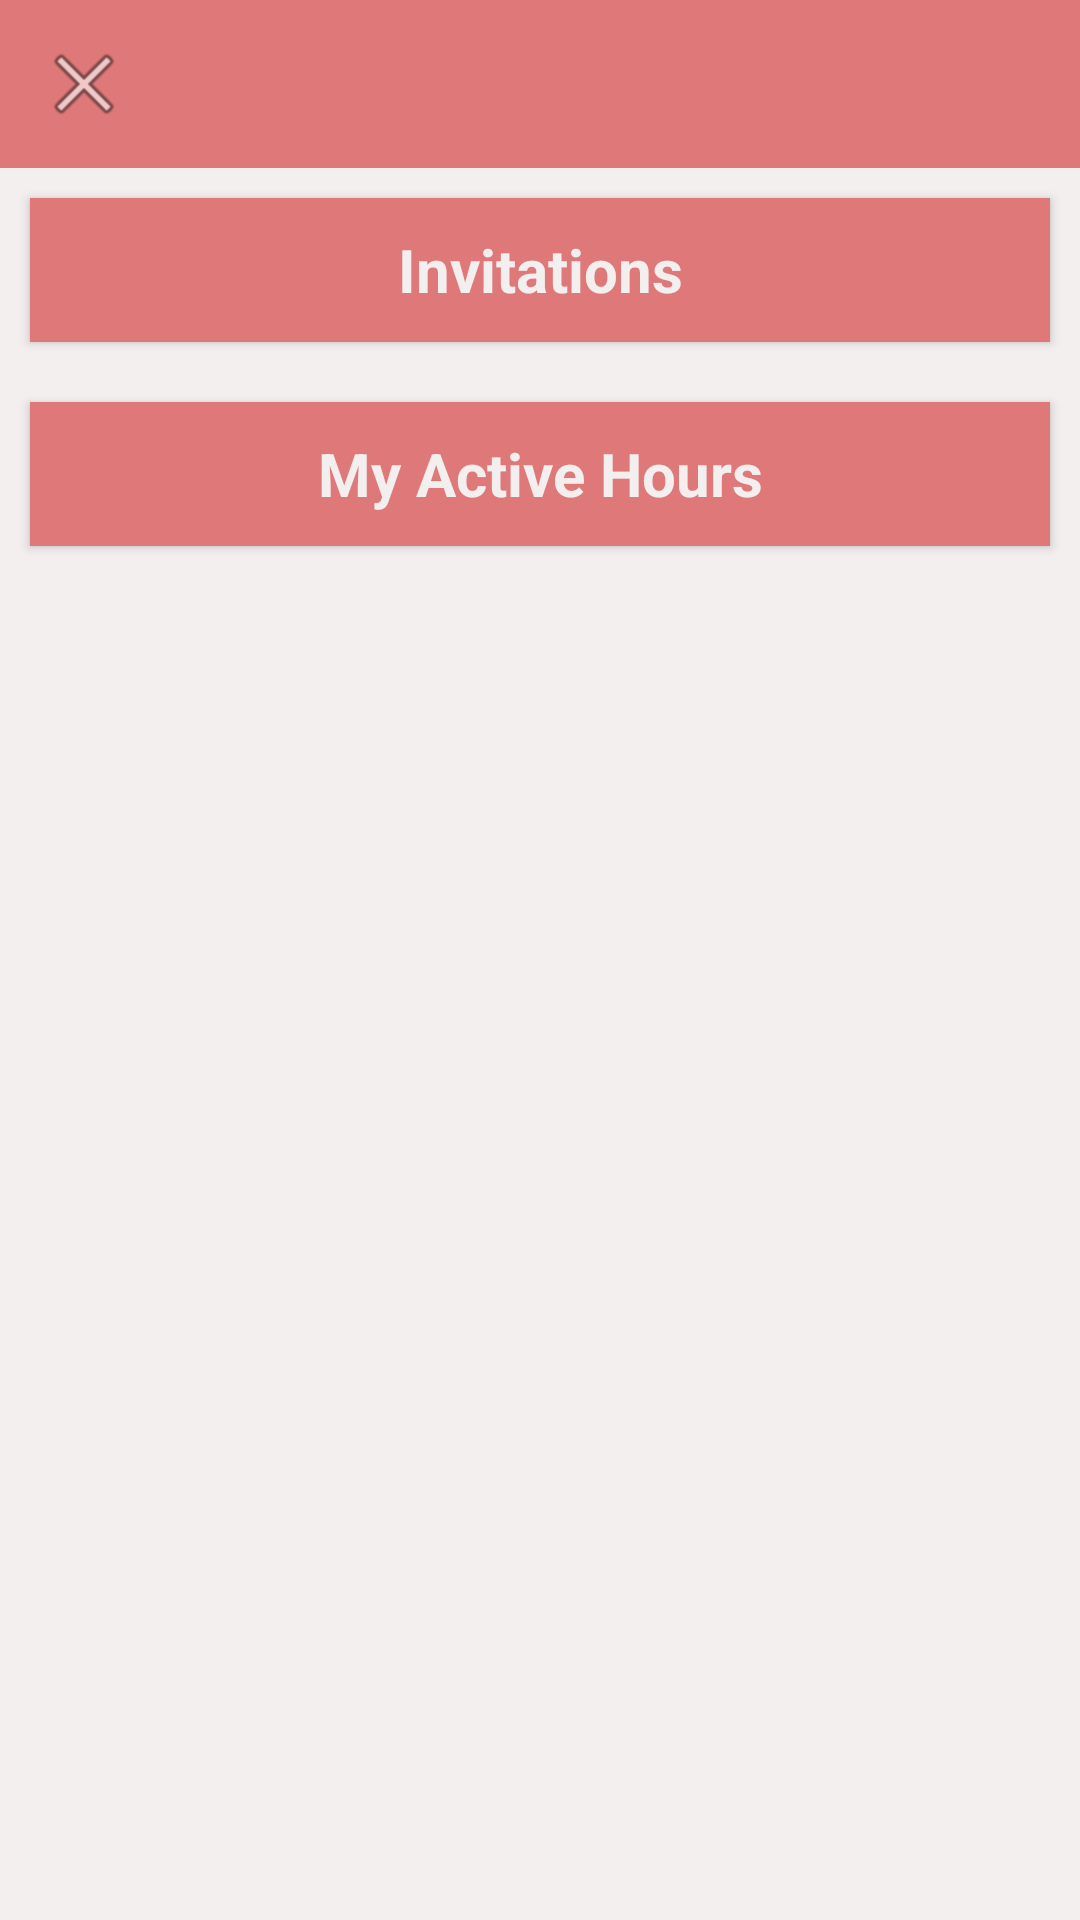

Here is an Android app screen rendered from its layout file. Give the layout XML and the strings, colors and styles it references.
<!-- AndroidManifest.xml: application theme Theme.AppCompat.Light.NoActionBar -->
<!-- res/layout/activity_userprofile.xml -->
<?xml version="1.0" encoding="utf-8"?>
<LinearLayout xmlns:android="http://schemas.android.com/apk/res/android"
    android:id="@+id/profile"
    android:layout_width="match_parent"
    android:layout_height="match_parent"
    android:layout_gravity="end"
    android:background="@color/color_white"
    android:orientation="vertical">

    <include layout="@layout/header"
        android:layout_height="wrap_content"
        android:layout_width="match_parent"
        android:id="@+id/profile_header"/>

    <Button
        android:id="@+id/view_invitations_button"
        android:layout_width="match_parent"
        android:layout_height="wrap_content"
        style="@style/profile_button"
        android:text="@string/view_invitations_button"/>

    <Button
        android:id="@+id/active_hours_button"
        android:layout_width="match_parent"
        android:layout_height="wrap_content"
        style="@style/profile_button"
        android:text="@string/active_hours_label"/>

</LinearLayout>
<!-- res/layout/header.xml (included above) -->
<?xml version="1.0" encoding="utf-8"?>
<android.support.v7.widget.Toolbar xmlns:android="http://schemas.android.com/apk/res/android"
    xmlns:app="http://schemas.android.com/apk/res-auto"
    android:id="@+id/header_bar"
    android:layout_width="match_parent"
    android:layout_height="wrap_content"
    android:background="@color/color_primary"
    app:navigationIcon="@android:drawable/ic_menu_close_clear_cancel"
    app:titleTextAppearance="@style/header_text"/>
<!-- resources referenced by this layout -->
<resources>
  <color name="color_primary">#DF7979</color>
  <color name="color_white">#F3EFEF</color>
  <string name="active_hours_label">My Active Hours</string>
  <string name="view_invitations_button">Invitations</string>
  <style name="header_text">
          <item name="android:textColor">@color/color_white</item>
          <item name="android:textSize">20sp</item>
          <item name="android:textStyle">bold</item>
          <item name="android:textAllCaps">false</item>
          <item name="android:layout_gravity">center</item>
      </style>
  <style name="profile_button">
          <item name="android:background">@drawable/button_state</item>
          <item name="android:textAppearance">@style/header_text</item>
          <item name="android:layout_margin">@dimen/button_margin</item>
      </style>
  <!-- drawable button_state (drawable) -->
  <?xml version="1.0" encoding="utf-8"?>
  <selector xmlns:android="http://schemas.android.com/apk/res/android">
      <item android:state_enabled="true" android:drawable="@color/color_primary" />
      <item android:state_enabled="false" android:drawable="@color/color_disabled_element"/>
  </selector>
  <dimen name="button_margin">10dp</dimen>
  <color name="color_disabled_element">#DADADA</color>
</resources>
